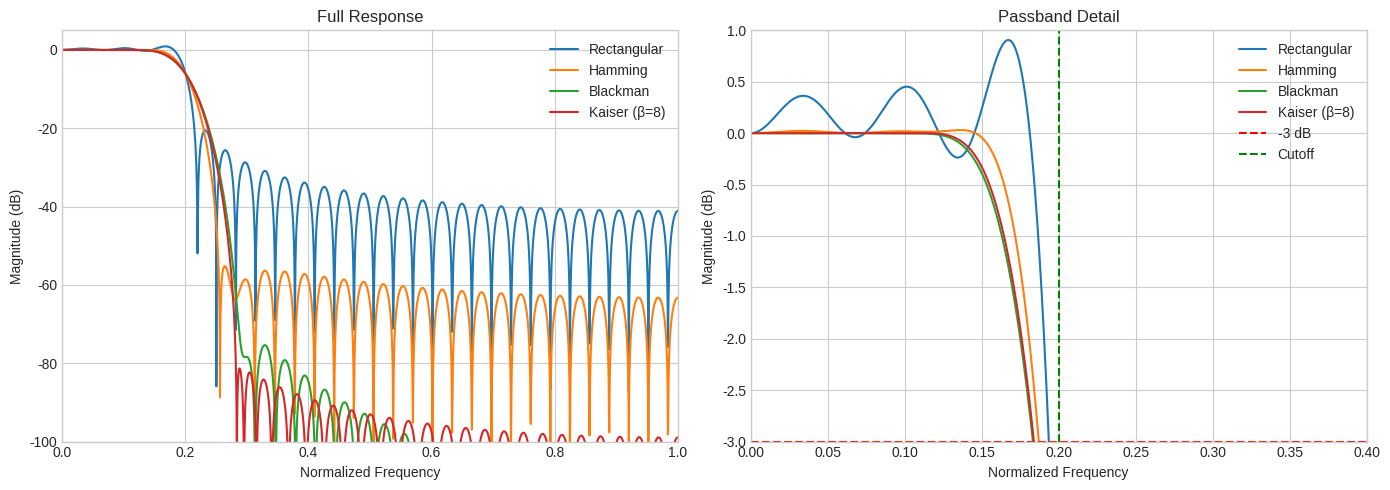
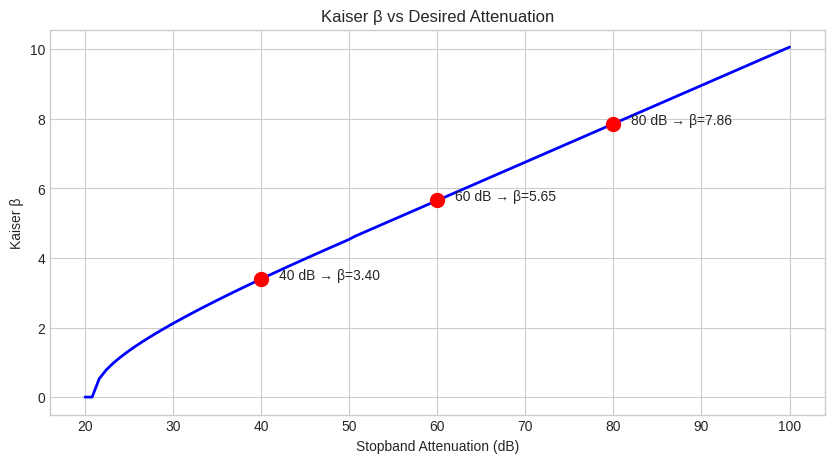
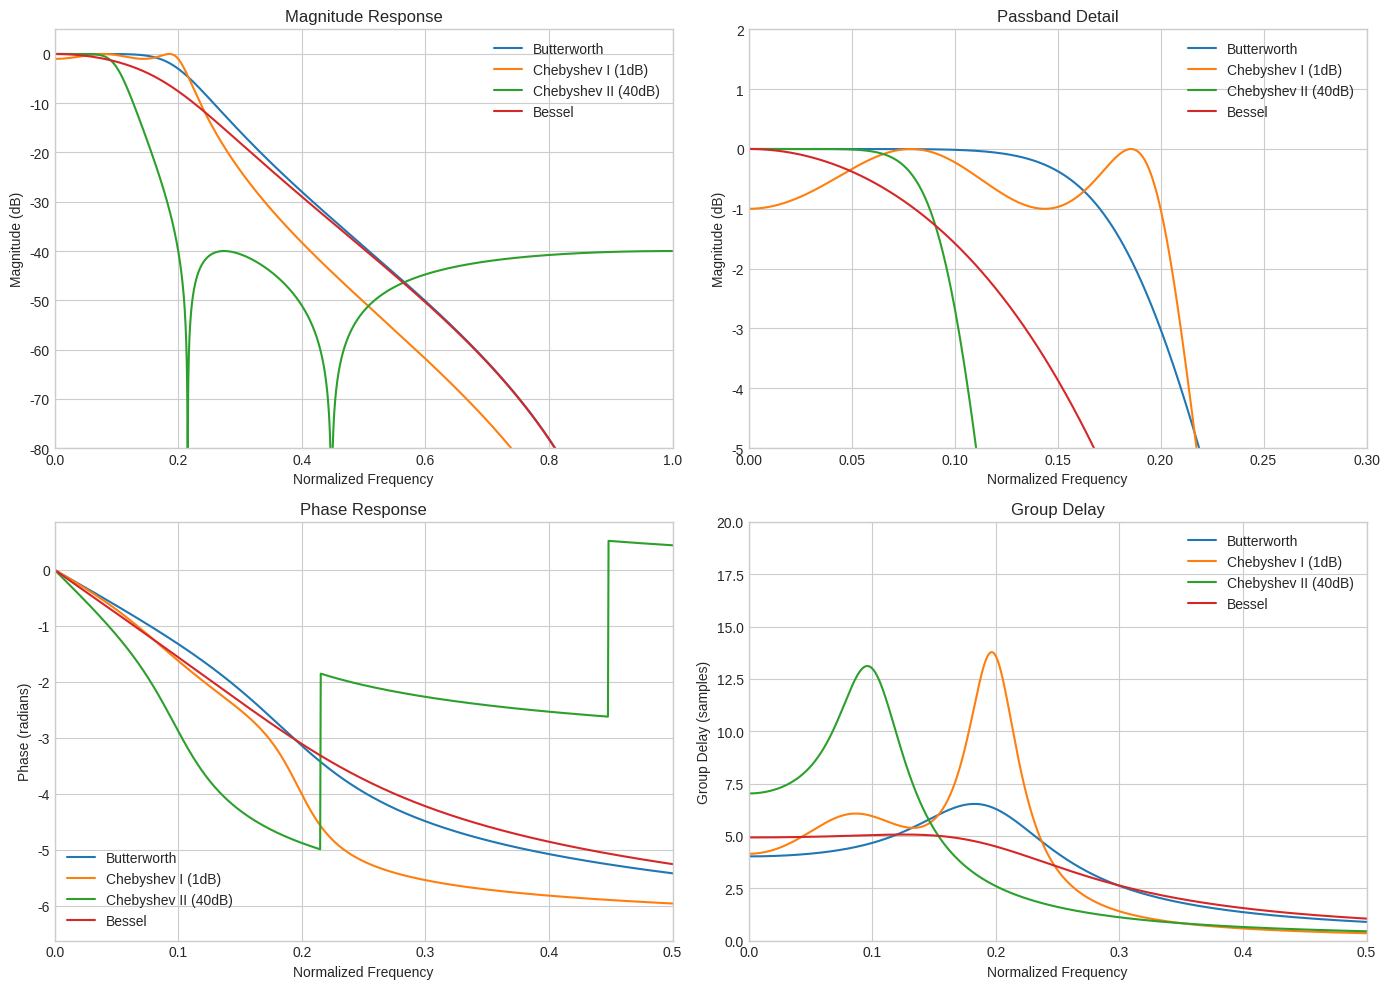
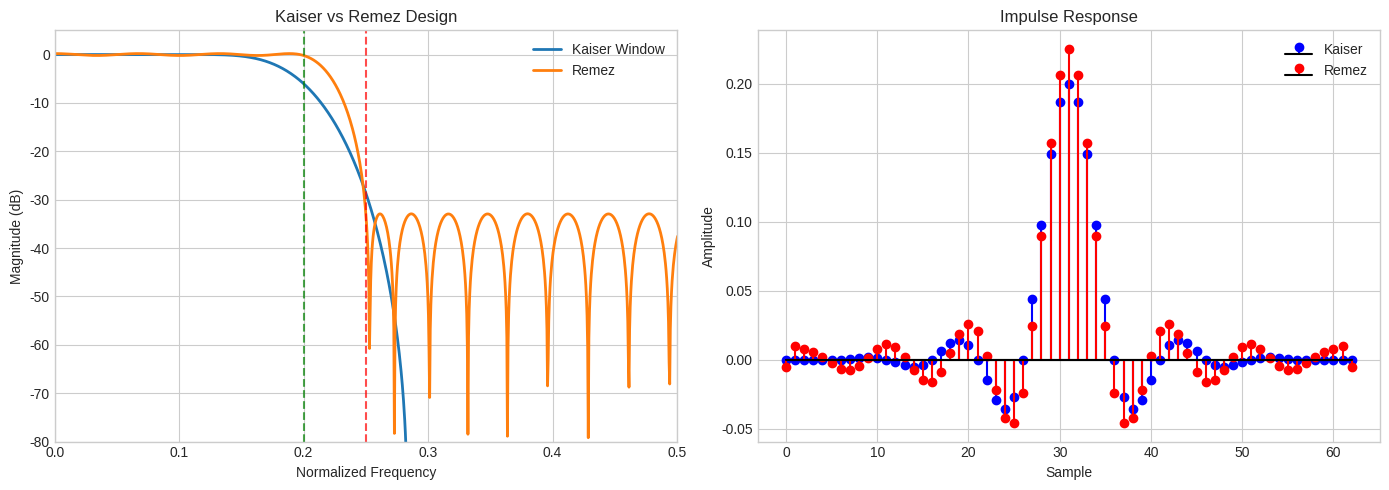
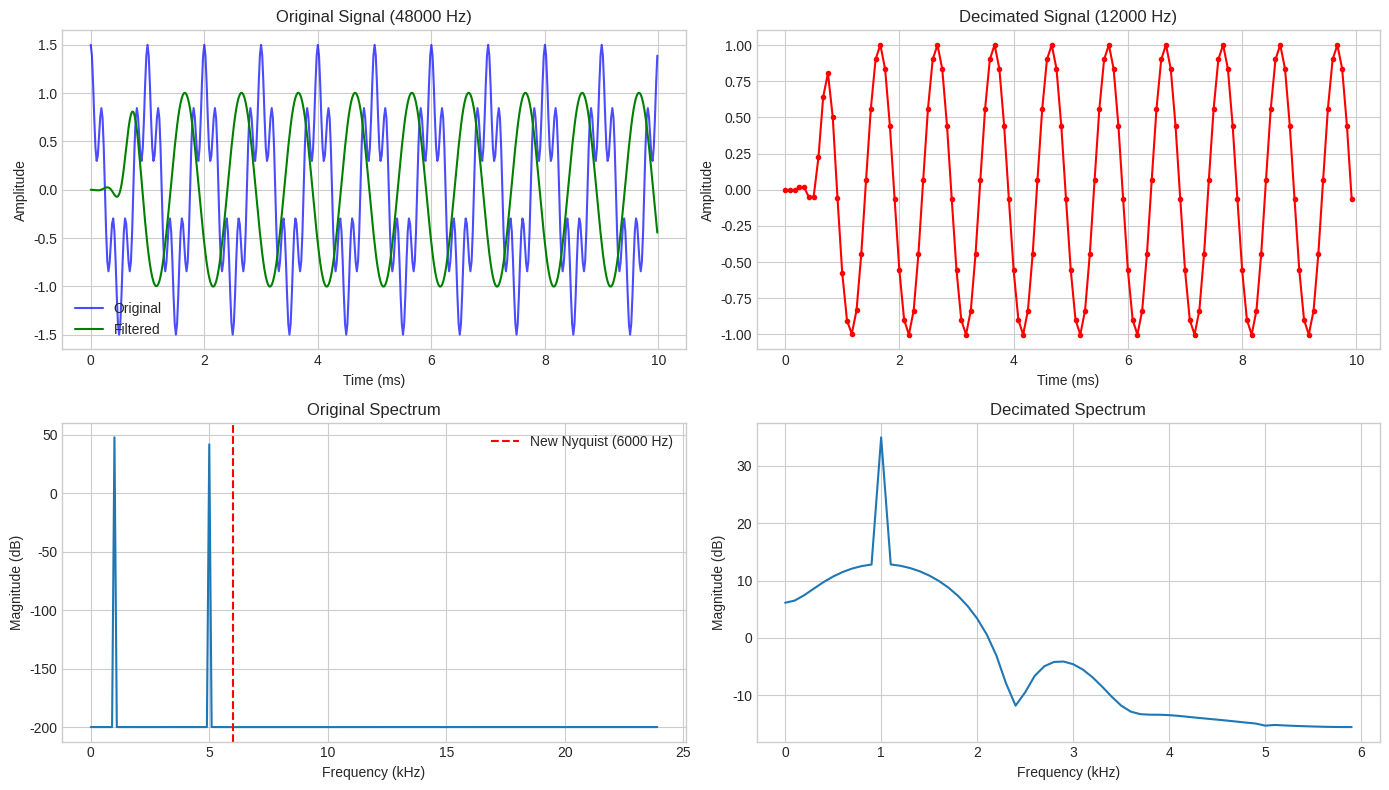
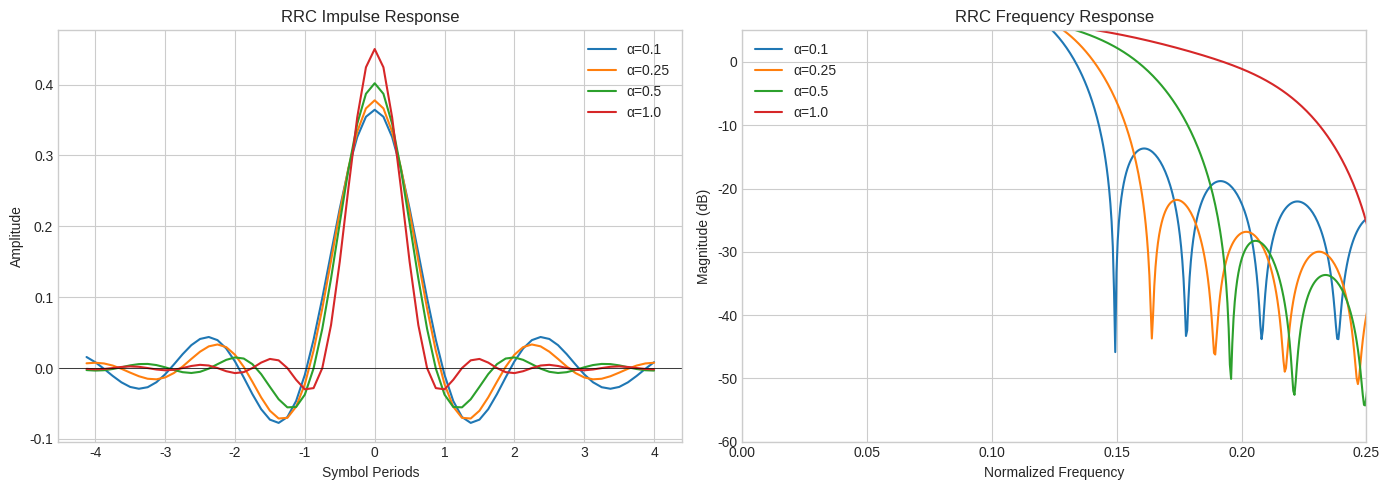

Source code (Python) for these figures, in order:
import numpy as np
import matplotlib.pyplot as plt
from scipy import signal
import subprocess
import json

%matplotlib inline
plt.style.use('seaborn-v0_8-whitegrid')

def run_r4w(*args):
    """Run r4w CLI command and return output."""
    result = subprocess.run(['cargo', 'run', '--bin', 'r4w', '--'] + list(args),
                          capture_output=True, text=True, cwd='..')
    return result.stdout

# Design lowpass filters with different windows
num_taps = 63
cutoff = 0.2  # Normalized (0 to 1)

# Different windows
windows = {
    'Rectangular': signal.firwin(num_taps, cutoff, window='boxcar'),
    'Hamming': signal.firwin(num_taps, cutoff, window='hamming'),
    'Blackman': signal.firwin(num_taps, cutoff, window='blackman'),
    'Kaiser (β=8)': signal.firwin(num_taps, cutoff, window=('kaiser', 8)),
}

# Plot frequency responses
fig, axes = plt.subplots(1, 2, figsize=(14, 5))

for name, h in windows.items():
    w, H = signal.freqz(h, worN=2048)
    axes[0].plot(w/np.pi, 20*np.log10(np.abs(H)+1e-10), label=name)
    axes[1].plot(w/np.pi, 20*np.log10(np.abs(H)+1e-10), label=name)

axes[0].set_xlim([0, 1])
axes[0].set_ylim([-100, 5])
axes[0].set_xlabel('Normalized Frequency')
axes[0].set_ylabel('Magnitude (dB)')
axes[0].set_title('Full Response')
axes[0].legend()
axes[0].grid(True)

axes[1].set_xlim([0, 0.4])
axes[1].set_ylim([-3, 1])
axes[1].set_xlabel('Normalized Frequency')
axes[1].set_ylabel('Magnitude (dB)')
axes[1].set_title('Passband Detail')
axes[1].axhline(-3, color='r', linestyle='--', label='-3 dB')
axes[1].axvline(cutoff, color='g', linestyle='--', label='Cutoff')
axes[1].legend()
axes[1].grid(True)

plt.tight_layout()
plt.show()

print("Window Comparison:")
print("- Rectangular: Narrowest main lobe, highest sidelobes (-13 dB)")
print("- Hamming: Good balance (-43 dB sidelobes)")
print("- Blackman: Wide main lobe, low sidelobes (-58 dB)")
print("- Kaiser: Adjustable tradeoff via β parameter")

# Kaiser parameter vs attenuation
def kaiser_beta(attenuation_db):
    if attenuation_db > 50:
        return 0.1102 * (attenuation_db - 8.7)
    elif attenuation_db >= 21:
        return 0.5842 * (attenuation_db - 21)**0.4 + 0.07886 * (attenuation_db - 21)
    else:
        return 0.0

attenuations = np.linspace(20, 100, 100)
betas = [kaiser_beta(a) for a in attenuations]

plt.figure(figsize=(10, 5))
plt.plot(attenuations, betas, 'b-', linewidth=2)
plt.xlabel('Stopband Attenuation (dB)')
plt.ylabel('Kaiser β')
plt.title('Kaiser β vs Desired Attenuation')
plt.grid(True)

# Mark common values
for atten in [40, 60, 80]:
    beta = kaiser_beta(atten)
    plt.plot(atten, beta, 'ro', markersize=10)
    plt.annotate(f'{atten} dB → β={beta:.2f}', (atten+2, beta), fontsize=10)

plt.show()

# Compare IIR filter types
order = 4
cutoff = 0.2

filters = {
    'Butterworth': signal.butter(order, cutoff, btype='low', analog=False, output='ba'),
    'Chebyshev I (1dB)': signal.cheby1(order, 1, cutoff, btype='low', analog=False, output='ba'),
    'Chebyshev II (40dB)': signal.cheby2(order, 40, cutoff, btype='low', analog=False, output='ba'),
    'Bessel': signal.bessel(order, cutoff, btype='low', analog=False, output='ba', norm='phase'),
}

fig, axes = plt.subplots(2, 2, figsize=(14, 10))

# Magnitude response
for name, (b, a) in filters.items():
    w, H = signal.freqz(b, a, worN=2048)
    axes[0, 0].plot(w/np.pi, 20*np.log10(np.abs(H)+1e-10), label=name)

axes[0, 0].set_xlim([0, 1])
axes[0, 0].set_ylim([-80, 5])
axes[0, 0].set_xlabel('Normalized Frequency')
axes[0, 0].set_ylabel('Magnitude (dB)')
axes[0, 0].set_title('Magnitude Response')
axes[0, 0].legend()
axes[0, 0].grid(True)

# Passband detail
for name, (b, a) in filters.items():
    w, H = signal.freqz(b, a, worN=2048)
    axes[0, 1].plot(w/np.pi, 20*np.log10(np.abs(H)+1e-10), label=name)

axes[0, 1].set_xlim([0, 0.3])
axes[0, 1].set_ylim([-5, 2])
axes[0, 1].set_xlabel('Normalized Frequency')
axes[0, 1].set_ylabel('Magnitude (dB)')
axes[0, 1].set_title('Passband Detail')
axes[0, 1].legend()
axes[0, 1].grid(True)

# Phase response
for name, (b, a) in filters.items():
    w, H = signal.freqz(b, a, worN=2048)
    axes[1, 0].plot(w/np.pi, np.unwrap(np.angle(H)), label=name)

axes[1, 0].set_xlim([0, 0.5])
axes[1, 0].set_xlabel('Normalized Frequency')
axes[1, 0].set_ylabel('Phase (radians)')
axes[1, 0].set_title('Phase Response')
axes[1, 0].legend()
axes[1, 0].grid(True)

# Group delay
for name, (b, a) in filters.items():
    w, gd = signal.group_delay((b, a), w=2048)
    axes[1, 1].plot(w/np.pi, gd, label=name)

axes[1, 1].set_xlim([0, 0.5])
axes[1, 1].set_ylim([0, 20])
axes[1, 1].set_xlabel('Normalized Frequency')
axes[1, 1].set_ylabel('Group Delay (samples)')
axes[1, 1].set_title('Group Delay')
axes[1, 1].legend()
axes[1, 1].grid(True)

plt.tight_layout()
plt.show()

print("Key Observations:")
print("- Butterworth: Smooth passband but slowest rolloff")
print("- Chebyshev I: Fastest rolloff but ripple in passband")
print("- Chebyshev II: Flat passband with ripple in stopband")
print("- Bessel: Nearly constant group delay (best for pulse preservation)")

# Compare windowed vs Remez design
num_taps = 63
pass_edge = 0.2
stop_edge = 0.25

# Windowed design
h_kaiser = signal.firwin(num_taps, pass_edge, window=('kaiser', 8))

# Remez design
bands = [0, pass_edge, stop_edge, 1]  # Band edges
desired = [1, 0]  # Desired response in each band
weights = [1, 1]  # Equal weight
h_remez = signal.remez(num_taps, bands, desired, weight=weights, fs=2)

fig, axes = plt.subplots(1, 2, figsize=(14, 5))

# Full response
for h, name in [(h_kaiser, 'Kaiser Window'), (h_remez, 'Remez')]:
    w, H = signal.freqz(h, worN=2048)
    axes[0].plot(w/np.pi, 20*np.log10(np.abs(H)+1e-10), label=name, linewidth=2)

axes[0].axvline(pass_edge, color='g', linestyle='--', alpha=0.7)
axes[0].axvline(stop_edge, color='r', linestyle='--', alpha=0.7)
axes[0].set_xlim([0, 0.5])
axes[0].set_ylim([-80, 5])
axes[0].set_xlabel('Normalized Frequency')
axes[0].set_ylabel('Magnitude (dB)')
axes[0].set_title('Kaiser vs Remez Design')
axes[0].legend()
axes[0].grid(True)

# Impulse response
n = np.arange(num_taps)
axes[1].stem(n, h_kaiser, linefmt='b-', markerfmt='bo', basefmt='k-', label='Kaiser')
axes[1].stem(n, h_remez, linefmt='r-', markerfmt='ro', basefmt='k-', label='Remez')
axes[1].set_xlabel('Sample')
axes[1].set_ylabel('Amplitude')
axes[1].set_title('Impulse Response')
axes[1].legend()
axes[1].grid(True)

plt.tight_layout()
plt.show()

print("Remez advantages:")
print("- Equiripple error distribution (optimal for given length)")
print("- Can specify exact transition band edges")
print("- Configurable passband/stopband weights")

# Demonstrate decimation
fs = 48000  # Original sample rate
M = 4       # Decimation factor
fs_new = fs // M

# Create test signal: 1 kHz + 5 kHz
t = np.arange(0, 0.01, 1/fs)
x = np.cos(2*np.pi*1000*t) + 0.5*np.cos(2*np.pi*5000*t)

# Anti-aliasing filter
h = signal.firwin(64, 1/(2*M))  # Cutoff at new Nyquist

# Filter and decimate
x_filtered = signal.lfilter(h, 1, x)
x_decimated = x_filtered[::M]
t_decimated = t[::M]

fig, axes = plt.subplots(2, 2, figsize=(14, 8))

# Time domain
axes[0, 0].plot(t*1000, x, 'b-', alpha=0.7, label='Original')
axes[0, 0].plot(t*1000, x_filtered, 'g-', label='Filtered')
axes[0, 0].set_xlabel('Time (ms)')
axes[0, 0].set_ylabel('Amplitude')
axes[0, 0].set_title(f'Original Signal ({fs} Hz)')
axes[0, 0].legend()
axes[0, 0].grid(True)

axes[0, 1].plot(t_decimated*1000, x_decimated, 'r.-')
axes[0, 1].set_xlabel('Time (ms)')
axes[0, 1].set_ylabel('Amplitude')
axes[0, 1].set_title(f'Decimated Signal ({fs_new} Hz)')
axes[0, 1].grid(True)

# Spectrum
f_orig = np.fft.fftfreq(len(x), 1/fs)[:len(x)//2]
X_orig = np.abs(np.fft.fft(x))[:len(x)//2]
axes[1, 0].plot(f_orig/1000, 20*np.log10(X_orig+1e-10))
axes[1, 0].axvline(fs_new/2/1000, color='r', linestyle='--', label=f'New Nyquist ({fs_new//2} Hz)')
axes[1, 0].set_xlabel('Frequency (kHz)')
axes[1, 0].set_ylabel('Magnitude (dB)')
axes[1, 0].set_title('Original Spectrum')
axes[1, 0].legend()
axes[1, 0].grid(True)

f_dec = np.fft.fftfreq(len(x_decimated), 1/fs_new)[:len(x_decimated)//2]
X_dec = np.abs(np.fft.fft(x_decimated))[:len(x_decimated)//2]
axes[1, 1].plot(f_dec/1000, 20*np.log10(X_dec+1e-10))
axes[1, 1].set_xlabel('Frequency (kHz)')
axes[1, 1].set_ylabel('Magnitude (dB)')
axes[1, 1].set_title('Decimated Spectrum')
axes[1, 1].grid(True)

plt.tight_layout()
plt.show()

print(f"Original: {len(x)} samples at {fs} Hz")
print(f"Decimated: {len(x_decimated)} samples at {fs_new} Hz")
print(f"5 kHz component removed by anti-aliasing filter")

# Root Raised Cosine pulse shaping
def rrc_filter(num_taps, rolloff, sps):
    """Generate Root Raised Cosine filter coefficients."""
    t = np.arange(-num_taps//2, num_taps//2 + 1) / sps
    h = np.zeros_like(t)
    
    for i, ti in enumerate(t):
        if abs(ti) < 1e-10:
            h[i] = 1 - rolloff + 4*rolloff/np.pi
        elif abs(abs(ti) - 1/(4*rolloff)) < 1e-10:
            h[i] = rolloff/np.sqrt(2) * ((1+2/np.pi)*np.sin(np.pi/(4*rolloff)) + 
                                          (1-2/np.pi)*np.cos(np.pi/(4*rolloff)))
        else:
            num = np.sin(np.pi*ti*(1-rolloff)) + 4*rolloff*ti*np.cos(np.pi*ti*(1+rolloff))
            den = np.pi*ti*(1-(4*rolloff*ti)**2)
            h[i] = num / den if abs(den) > 1e-10 else 0
    
    return h / np.sqrt(np.sum(h**2))

# Compare different roll-off factors
sps = 8  # Samples per symbol
num_taps = 8 * sps + 1

fig, axes = plt.subplots(1, 2, figsize=(14, 5))

for alpha in [0.1, 0.25, 0.5, 1.0]:
    h = rrc_filter(num_taps, alpha, sps)
    w, H = signal.freqz(h, worN=2048)
    
    axes[0].plot(np.arange(len(h))/sps - len(h)//2/sps, h, label=f'α={alpha}')
    axes[1].plot(w/np.pi, 20*np.log10(np.abs(H)+1e-10), label=f'α={alpha}')

axes[0].set_xlabel('Symbol Periods')
axes[0].set_ylabel('Amplitude')
axes[0].set_title('RRC Impulse Response')
axes[0].legend()
axes[0].grid(True)
axes[0].axhline(0, color='k', linewidth=0.5)

axes[1].set_xlim([0, 0.25])
axes[1].set_ylim([-60, 5])
axes[1].set_xlabel('Normalized Frequency')
axes[1].set_ylabel('Magnitude (dB)')
axes[1].set_title('RRC Frequency Response')
axes[1].legend()
axes[1].grid(True)

plt.tight_layout()
plt.show()

print("Roll-off factor α:")
print("- α = 0: Sinc (infinite bandwidth theoretically, maximum ISI tolerance)")
print("- α = 0.25-0.35: Common in practice (good tradeoff)")
print("- α = 1: Maximum bandwidth, best ISI tolerance")

# Your code here
